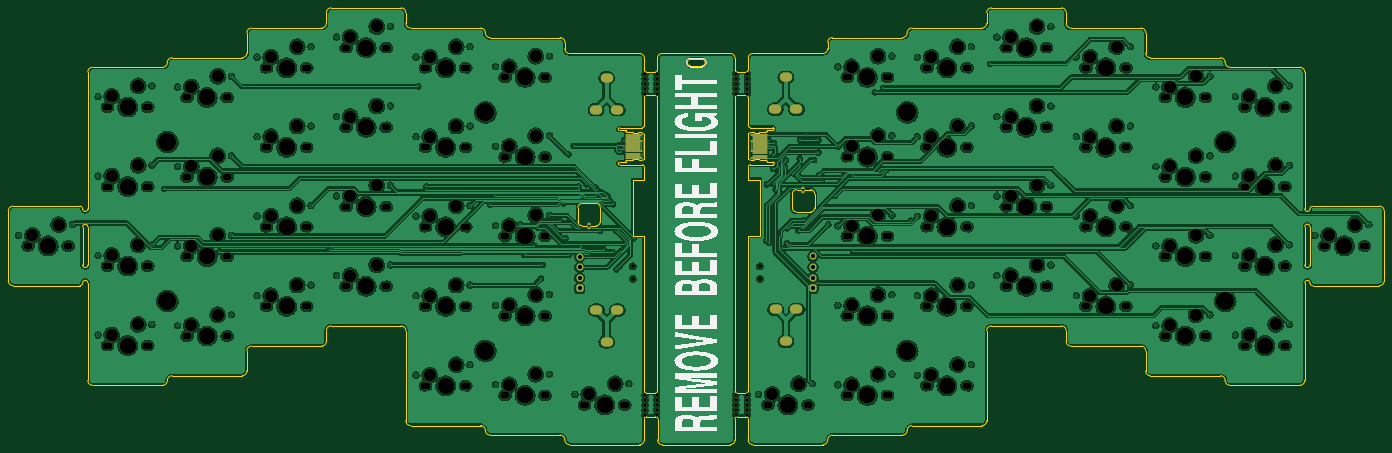
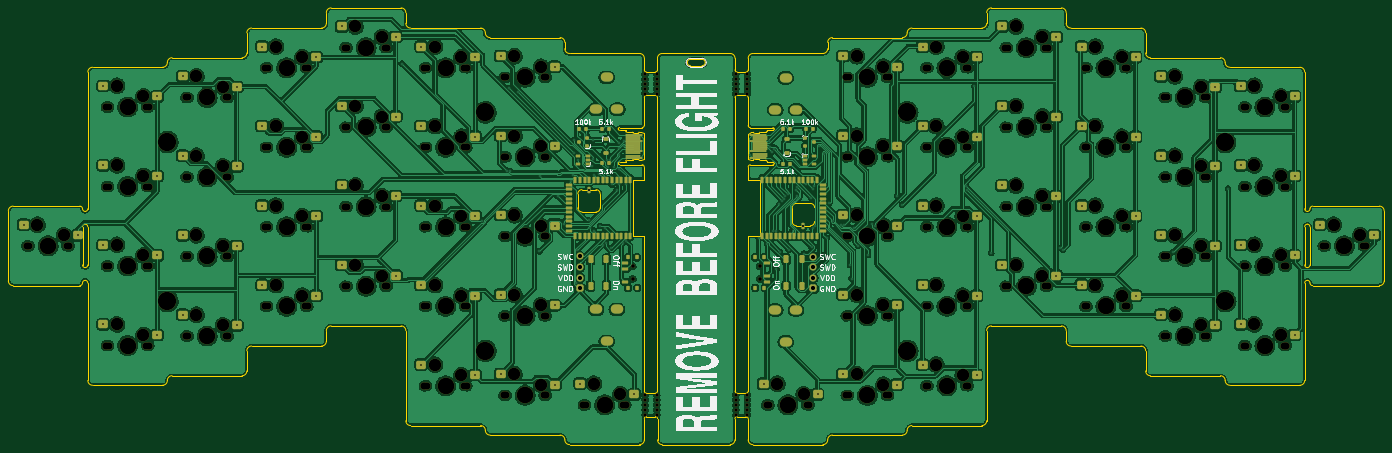
Circuit board: 9 layer files. Board 329.7 x 104.6 mm.
- bottom_copper: jiran-ble-lite-B_Cu.gbl (1473987 bytes)
- bottom_mask: jiran-ble-lite-B_Mask.gbs (28592 bytes)
- bottom_silk: jiran-ble-lite-B_Silkscreen.gbo (117437 bytes)
- outline: jiran-ble-lite-Edge_Cuts.gm1 (17621 bytes)
- top_copper: jiran-ble-lite-F_Cu.gtl (1482451 bytes)
- top_mask: jiran-ble-lite-F_Mask.gts (16553 bytes)
- top_silk: jiran-ble-lite-F_Silkscreen.gto (87142 bytes)
- drill: jiran-ble-lite-NPTH.drl (7609 bytes)
- drill: jiran-ble-lite-PTH.drl (4682 bytes)

=== bottom_copper: jiran-ble-lite-B_Cu.gbl (1473987 bytes, source omitted) ===
=== bottom_mask: jiran-ble-lite-B_Mask.gbs (28592 bytes, source omitted) ===
=== bottom_silk: jiran-ble-lite-B_Silkscreen.gbo (117437 bytes, source omitted) ===
=== outline: jiran-ble-lite-Edge_Cuts.gm1 (17621 bytes, source omitted) ===
=== top_copper: jiran-ble-lite-F_Cu.gtl (1482451 bytes, source omitted) ===
=== top_mask: jiran-ble-lite-F_Mask.gts (16553 bytes, source omitted) ===
=== top_silk: jiran-ble-lite-F_Silkscreen.gto (87142 bytes, source omitted) ===
=== drill: jiran-ble-lite-NPTH.drl (7609 bytes, source omitted) ===
=== drill: jiran-ble-lite-PTH.drl ===
M48
; DRILL file {KiCad (6.0.0-rc2-14-ga17a58203b)} date Tue Jan 11 15:01:57 2022
; FORMAT={-:-/ absolute / inch / decimal}
; #@! TF.CreationDate,2022-01-11T15:01:57+08:00
; #@! TF.GenerationSoftware,Kicad,Pcbnew,(6.0.0-rc2-14-ga17a58203b)
; #@! TF.FileFunction,Plated,1,2,PTH
FMAT,2
INCH
; #@! TA.AperFunction,Plated,PTH,ViaDrill
T1C0.0118
; #@! TA.AperFunction,Plated,PTH,ComponentDrill
T2C0.0157
; #@! TA.AperFunction,Plated,PTH,ComponentDrill
T3C0.0197
; #@! TA.AperFunction,Plated,PTH,ComponentDrill
T4C0.0394
; #@! TA.AperFunction,Plated,PTH,ComponentDrill
T5C0.0472
%
G90
G05
T1
X3.2996Y-5.0741
X3.8172Y-5.6702
X4.8576Y-5.6491
X4.8865Y-5.6323
X5.5354Y-5.6802
X5.6944Y-4.1084
X5.7654Y-5.085
X5.7692Y-5.0528
X6.3725Y-5.2231
X6.421Y-5.1381
X6.6351Y-5.4249
X6.6584Y-5.4092
X6.6976Y-5.6992
X6.7882Y-5.6103
X6.8247Y-5.4424
X6.8523Y-5.9222
X6.8666Y-5.793
X6.9254Y-5.4155
X6.9538Y-5.4155
X7.029Y-5.3737
X7.0641Y-5.2114
X7.0854Y-5.5397
X7.1119Y-4.7483
X7.1133Y-5.6992
X7.1602Y-4.6711
X7.1987Y-5.4265
X7.2088Y-5.0526
X7.2134Y-5.0801
X7.2193Y-5.4468
X7.2291Y-5.6234
X7.2337Y-5.1581
X7.2846Y-5.0323
X7.3017Y-5.6861
X7.3641Y-5.0596
X7.3709Y-5.1381
X7.3791Y-5.0841
X7.4096Y-5.4708
X7.4454Y-5.6506
X7.4521Y-5.1265
X7.4789Y-5.1412
X7.4857Y-5.1688
X7.5042Y-5.1909
X7.5284Y-5.6713
X7.5327Y-5.22
X7.5627Y-5.833
X7.5637Y-5.4717
X7.5848Y-4.7029
X7.5927Y-5.472
X7.6039Y-4.7289
X7.6238Y-4.6805
X7.6352Y-4.619
X7.6476Y-5.594
X7.7278Y-5.5406
X7.8083Y-4.7603
X8.9785Y-5.5652
X8.9845Y-5.0331
X9.0006Y-4.6228
X9.0032Y-4.6732
X9.006Y-5.5821
X9.0435Y-4.6933
X9.0435Y-4.7585
X9.0436Y-4.8865
X9.0465Y-5.028
X9.0479Y-4.6396
X9.067Y-5.084
X9.0948Y-4.871
X9.1153Y-5.0334
X9.1238Y-5.6351
X9.1269Y-4.8004
X9.1539Y-4.8708
X9.1639Y-4.8058
X9.1717Y-5.587
X9.1739Y-5.4481
X9.1979Y-5.6013
X9.224Y-5.4269
X9.2327Y-4.9306
X9.2794Y-4.9403
X9.282Y-5.4686
X9.2923Y-4.7909
X9.2959Y-4.615
X9.2995Y-4.8623
X9.3192Y-5.4486
X9.3325Y-5.3725
X9.3563Y-4.5637
X9.4285Y-4.8014
X9.4404Y-5.6552
X9.4541Y-5.9636
X9.4691Y-4.615
X9.4703Y-4.7325
X9.4781Y-4.9443
X9.5037Y-5.0033
X9.5636Y-5.4098
X9.6247Y-5.1433
X9.7935Y-4.9557
X9.7967Y-5.6642
X10.0021Y-4.1632
X10.0758Y-4.9071
X10.08Y-4.1228
X10.1043Y-4.9025
X10.341Y-5.3743
X11.0911Y-3.8947
T2
X1.9237Y-5.513
X2.4327Y-5.413
X2.6737Y-4.203
X2.6737Y-4.953
X2.6737Y-5.703
X2.6737Y-6.453
X3.1827Y-4.103
X3.1827Y-4.853
X3.1827Y-5.603
X3.1827Y-6.353
X3.4237Y-4.113
X3.4237Y-4.863
X3.4237Y-5.613
X3.4237Y-6.363
X3.9327Y-4.013
X3.9327Y-4.763
X3.9327Y-5.513
X3.9327Y-6.263
X4.1737Y-3.833
X4.1737Y-4.583
X4.1737Y-5.333
X4.1737Y-6.083
X4.6827Y-3.733
X4.6827Y-4.483
X4.6827Y-5.233
X4.6827Y-5.983
X4.9237Y-3.643
X4.9237Y-4.393
X4.9237Y-5.143
X4.9237Y-5.893
X5.4327Y-3.543
X5.4327Y-4.293
X5.4327Y-5.043
X5.4327Y-5.793
X5.6737Y-3.833
X5.6737Y-4.583
X5.6737Y-5.333
X5.6737Y-6.083
X5.6737Y-6.833
X6.1827Y-3.733
X6.1827Y-4.483
X6.1827Y-5.233
X6.1827Y-5.983
X6.1827Y-6.733
X6.4237Y-3.923
X6.4237Y-4.673
X6.4237Y-5.423
X6.4237Y-6.173
X6.4237Y-6.923
X6.9327Y-3.823
X6.9327Y-4.573
X6.9327Y-5.323
X6.9327Y-6.073
X6.9327Y-6.823
X7.1737Y-7.013
X7.6827Y-6.913
X8.9033Y-7.013
X9.4123Y-6.913
X9.6533Y-3.923
X9.6533Y-4.673
X9.6533Y-5.423
X9.6533Y-6.173
X9.6533Y-6.923
X10.1623Y-3.823
X10.1623Y-4.573
X10.1623Y-5.323
X10.1623Y-6.073
X10.1623Y-6.823
X10.4033Y-3.833
X10.4033Y-4.583
X10.4033Y-5.333
X10.4033Y-6.083
X10.4033Y-6.833
X10.9123Y-3.733
X10.9123Y-4.483
X10.9123Y-5.233
X10.9123Y-5.983
X10.9123Y-6.733
X11.1533Y-3.643
X11.1533Y-4.393
X11.1533Y-5.143
X11.1533Y-5.893
X11.6623Y-3.543
X11.6623Y-4.293
X11.6623Y-5.043
X11.6623Y-5.793
X11.9033Y-3.833
X11.9033Y-4.583
X11.9033Y-5.333
X11.9033Y-6.083
X12.4123Y-3.733
X12.4123Y-4.483
X12.4123Y-5.233
X12.4123Y-5.983
X12.6533Y-4.113
X12.6533Y-4.863
X12.6533Y-5.613
X12.6533Y-6.363
X13.1623Y-4.013
X13.1623Y-4.763
X13.1623Y-5.513
X13.1623Y-6.263
X13.4033Y-4.203
X13.4033Y-4.953
X13.4033Y-5.703
X13.4033Y-6.453
X13.9123Y-4.103
X13.9123Y-4.853
X13.9123Y-5.603
X13.9123Y-6.353
X14.1533Y-5.513
X14.6623Y-5.413
T3
X7.3077Y-5.423
X9.3284Y-5.0827
T4
X7.2167Y-5.715
X7.2167Y-5.815
X7.2167Y-5.915
X7.2167Y-6.015
X9.4187Y-5.713
X9.4187Y-5.813
X9.4187Y-5.913
X9.4187Y-6.013
T5
G00X7.3608Y-4.3281
M15
G01X7.3845Y-4.3281
M16
G05
G00X7.3644Y-6.2179
M15
G01X7.388Y-6.2179
M16
G05
G00X7.4608Y-4.0281
M15
G01X7.4845Y-4.0281
M16
G05
G00X7.4608Y-6.5179
M15
G01X7.4845Y-6.5179
M16
G05
G00X7.5608Y-4.3281
M15
G01X7.5845Y-4.3281
M16
G05
G00X7.5608Y-6.2179
M15
G01X7.5845Y-6.2179
M16
G05
G00X9.0508Y-4.3231
M15
G01X9.0745Y-4.3231
M16
G05
G00X9.0544Y-6.2129
M15
G01X9.078Y-6.2129
M16
G05
G00X9.1508Y-4.0231
M15
G01X9.1745Y-4.0231
M16
G05
G00X9.1508Y-6.5129
M15
G01X9.1745Y-6.5129
M16
G05
G00X9.2508Y-4.3231
M15
G01X9.2745Y-4.3231
M16
G05
G00X9.2508Y-6.2129
M15
G01X9.2745Y-6.2129
M16
G05
T0
M30

